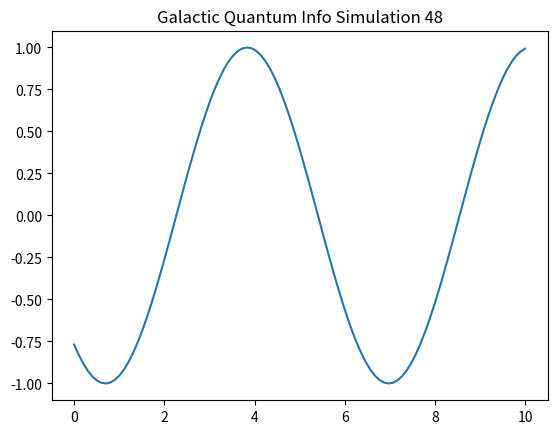

The script that saved this image:
%matplotlib inline
import numpy as np
import matplotlib.pyplot as plt

def run_sim_48():
    x = np.linspace(0, 10, 100)
    y = np.sin(x + 48)
    plt.plot(x, y)
    plt.title("Galactic Quantum Info Simulation 48")
    plt.savefig("sim_48.png")

if __name__ == "__main__":
    run_sim_48()
